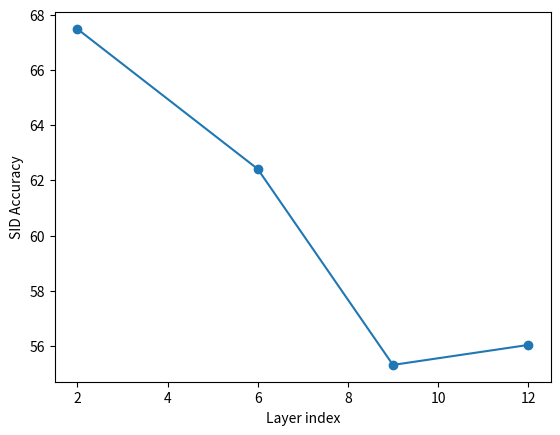

Python code for this plot:
import matplotlib.pyplot as plt
import numpy as np

SID_ACC = [67.4941, 62.4146, 55.3070,  56.0314]
SID_LAYER = [2, 6, 9, 12]

plt.plot(SID_LAYER, SID_ACC, marker='o')
plt.xlabel('Layer index')
plt.ylabel('SID Accuracy')

plt.savefig('SID_ACC.png')